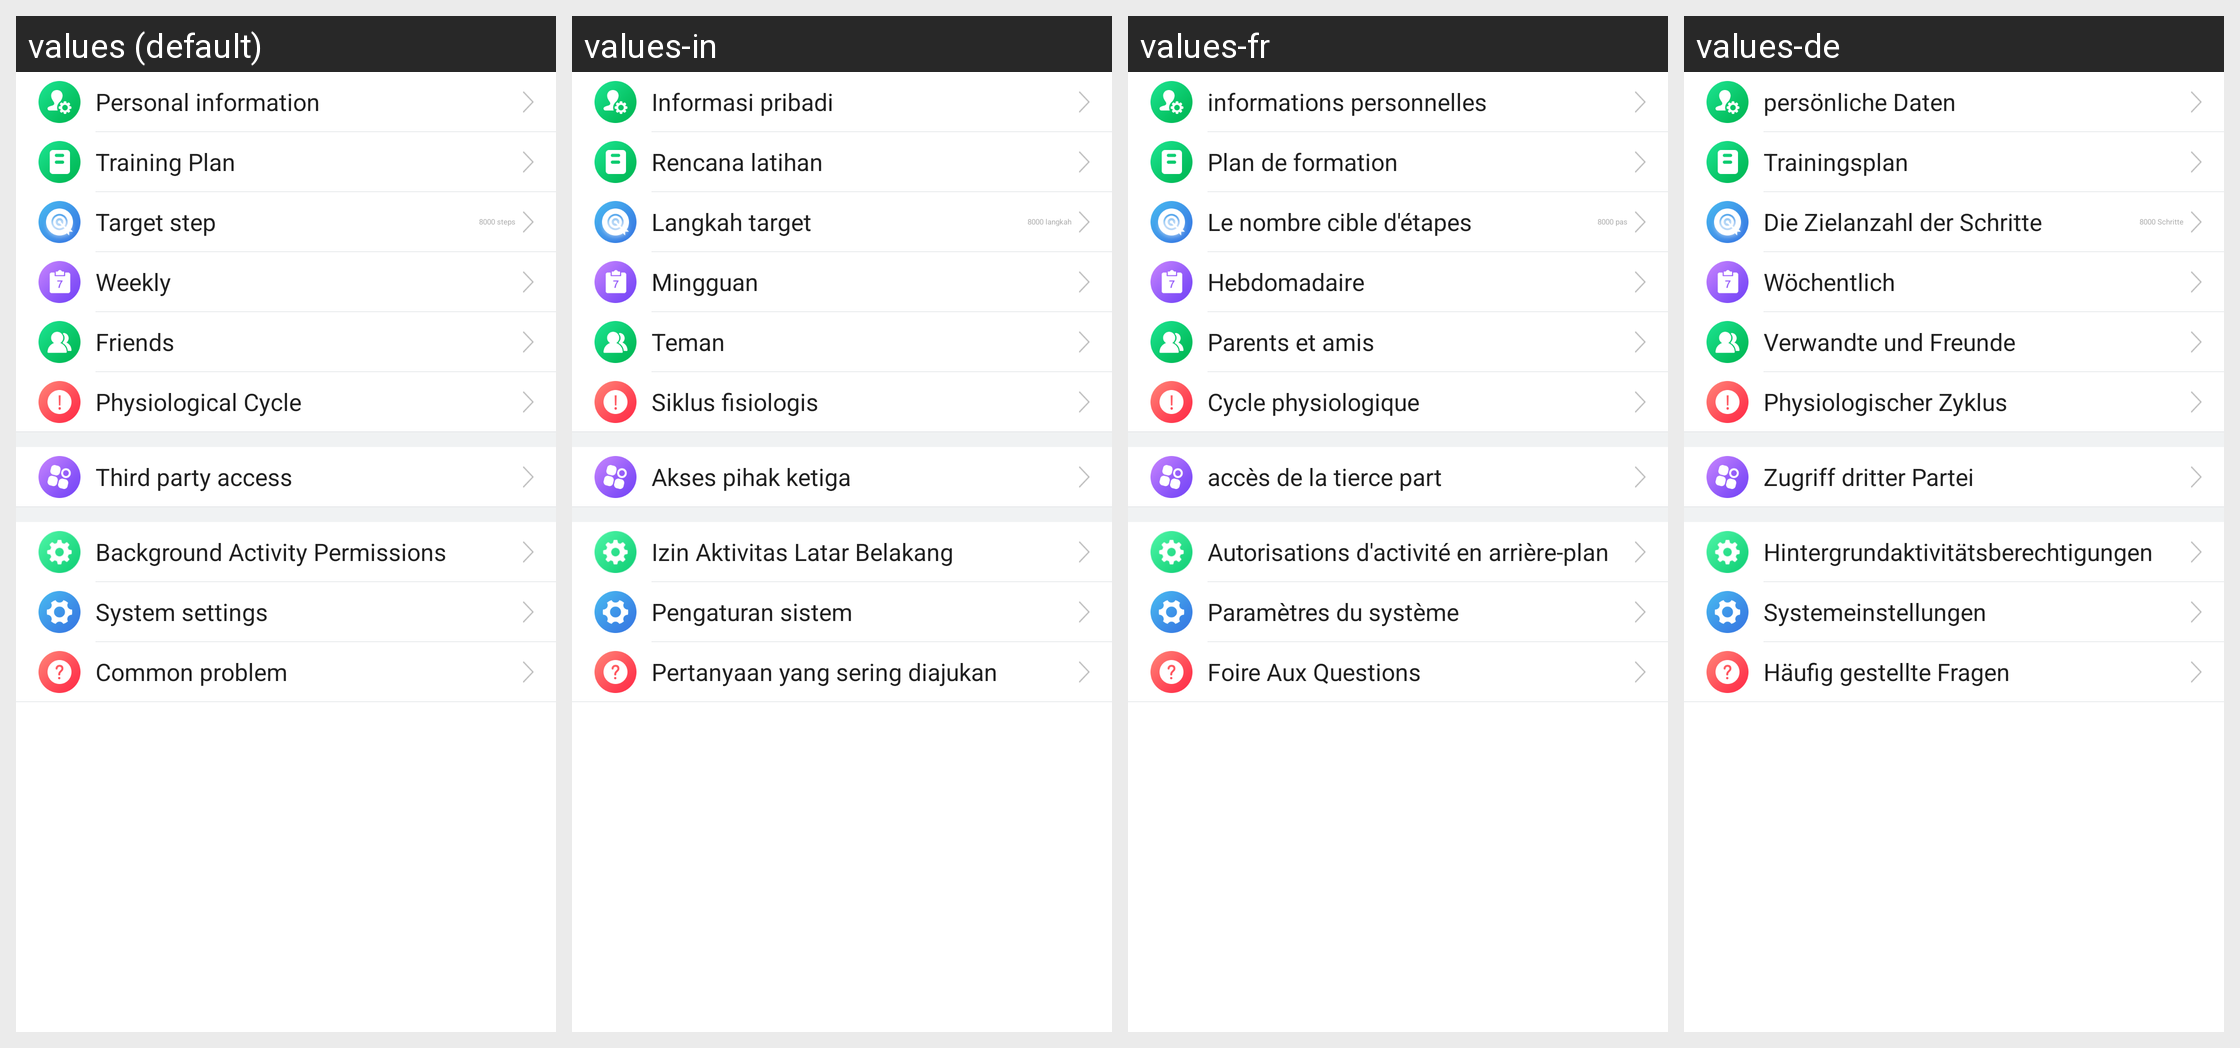

Strings drawn on this Android screen and how each of the app's shown locales translates them:
Android screen res/layout/fragment_mine_bottom.xml rendered under 4 locales, left to right: values (default), values-in, values-fr, values-de. Device: Nexus 5 (rendered at 1080×1920; each locale shown at half size, 540×960, under a caption strip naming it); theme AppTheme.
Other locales in the repository, not shown: values-af, values-am, values-ar, values-az, values-be, values-bg, values-bn, values-bs, values-ca, values-cs, values-da, values-el, values-en-rGB, values-es, values-es-rUS, values-et, values-eu, values-fa, values-fi, values-fr-rCA, values-gl, values-gu, values-hi, values-hi-rIN, values-hr, values-hu, values-hy, values-is, values-it, values-iw, values-ja, values-ka, values-kk, values-km, values-kn, values-ko, values-ky, values-lo, values-lt, values-lv, values-mk, values-ml, values-mn, values-mr, values-ms, values-my, values-nb, values-ne, values-nl, values-pa, values-pl, values-pt, values-pt-rPT, values-ro, values-ru, values-si, values-sk, values-sl, values-sq, values-sr, values-sv, values-sw, values-ta, values-te, values-th, values-tl, values-tr, values-uk, values-ur, values-uz, values-vi, values-zh-rCN, values-zh-rHK, values-zh-rMO, values-zh-rTW, values-zu.
Strings drawn on this screen, with the default value and each locale's value (text and hints the layout hard-codes, and strings that could not be matched under every locale, appear in the picture but are not listed):

personalInfo
  values: Personal information
  values-in: Informasi pribadi
  values-fr: informations personnelles
  values-de: persönliche Daten

training_plan
  values: Training Plan
  values-in: Rencana latihan
  values-fr: Plan de formation
  values-de: Trainingsplan

train_goal
  values: Target step
  values-in: Langkah target
  values-fr: Le nombre cible d'étapes
  values-de: Die Zielanzahl der Schritte

goals_default_value
  values: 8000 steps
  values-in: 8000 langkah
  values-fr: 8000 pas
  values-de: 8000 Schritte

weekly_report
  values: Weekly
  values-in: Mingguan
  values-fr: Hebdomadaire
  values-de: Wöchentlich

friends_and_relatives
  values: Friends
  values-in: Teman
  values-fr: Parents et amis
  values-de: Verwandte und Freunde

PhysiologicalCycleTitle
  values: Physiological Cycle
  values-in: Siklus fisiologis
  values-fr: Cycle physiologique
  values-de: Physiologischer Zyklus

third_party_access
  values: Third party access
  values-in: Akses pihak ketiga
  values-fr: accès de la tierce part
  values-de: Zugriff dritter Partei

background_activity_permissions
  values: Background Activity Permissions
  values-in: Izin Aktivitas Latar Belakang
  values-fr: Autorisations d'activité en arrière-plan
  values-de: Hintergrundaktivitätsberechtigungen

System_settings
  values: System settings
  values-in: Pengaturan sistem
  values-fr: Paramètres du système
  values-de: Systemeinstellungen

common_problem
  values: Common problem
  values-in: Pertanyaan yang sering diajukan
  values-fr: Foire Aux Questions
  values-de: Häufig gestellte Fragen
